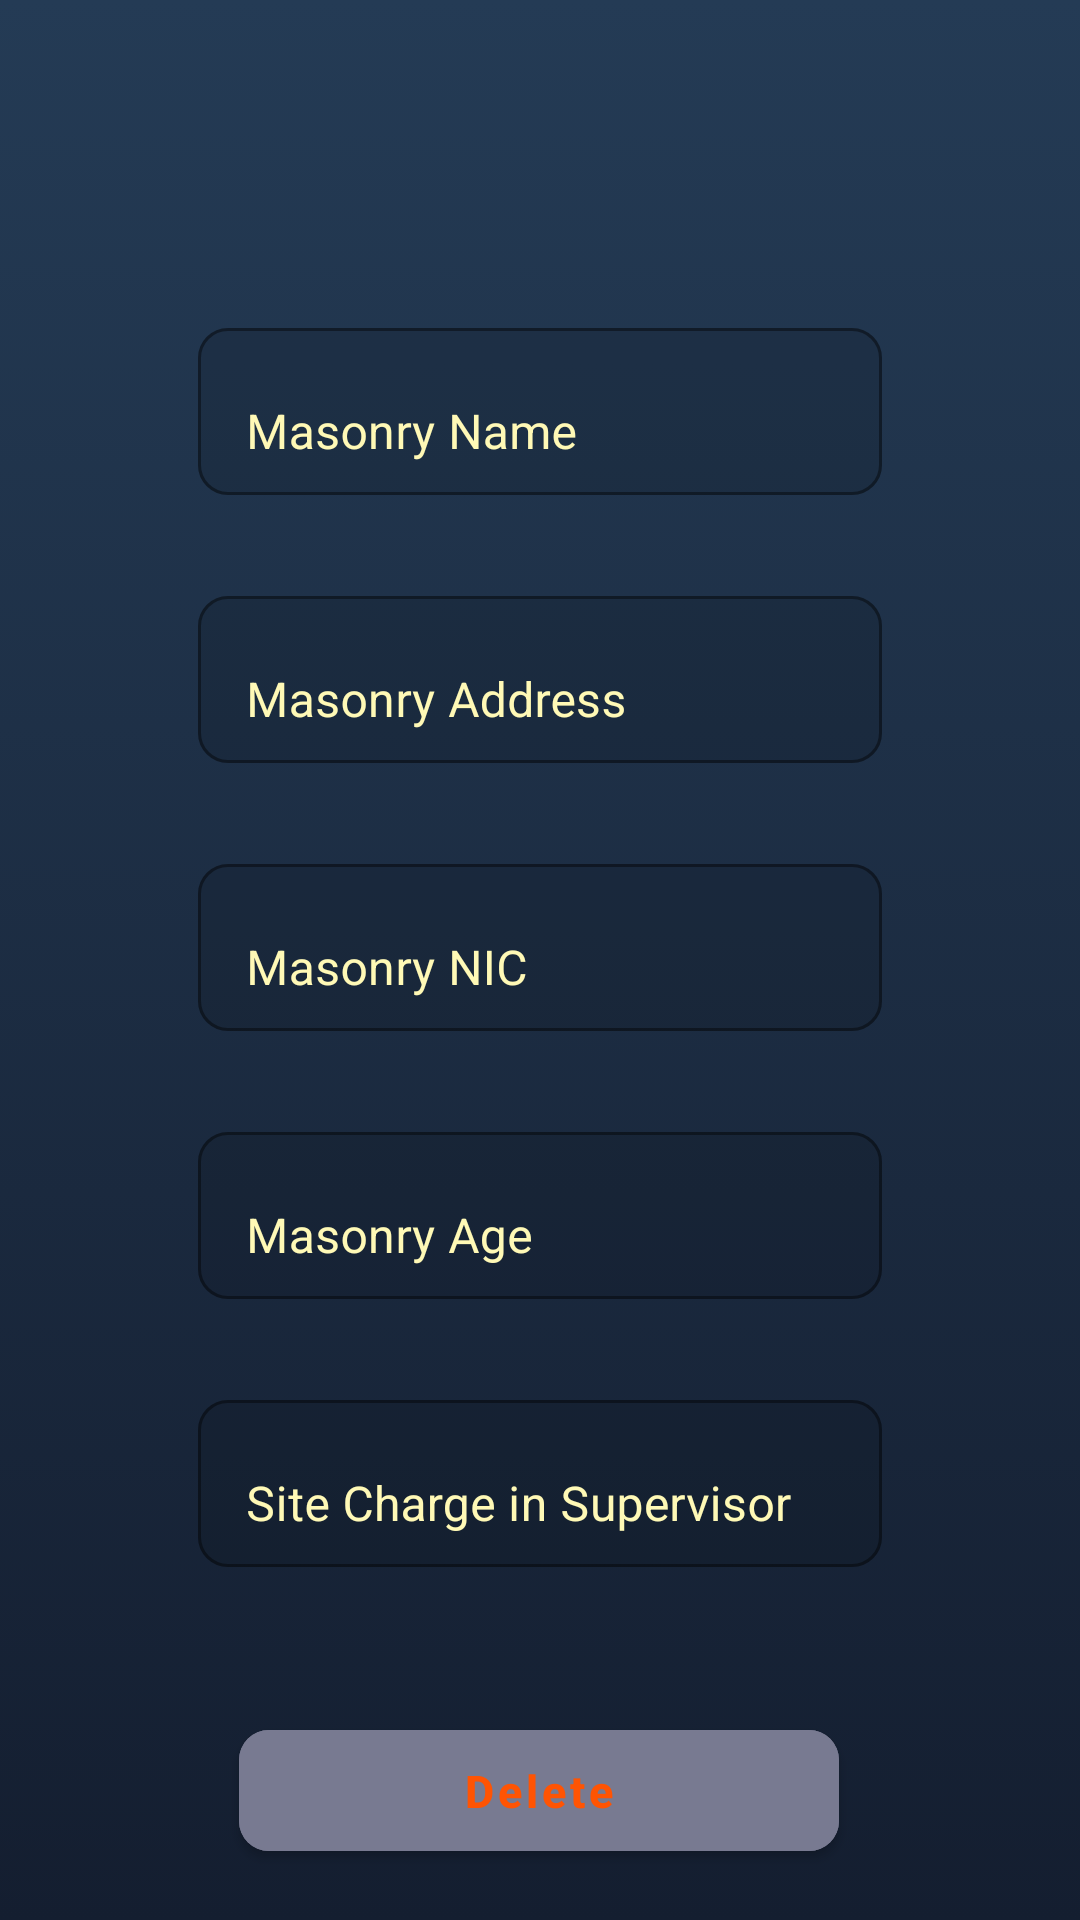

Reconstruct the res/layout file that produces this screen, plus the resources it refers to.
<!-- AndroidManifest.xml: application theme Theme.WJConstractor -->
<!-- res/layout/activity_admin_delete__masonry.xml -->
<?xml version="1.0" encoding="utf-8"?>
<androidx.constraintlayout.widget.ConstraintLayout xmlns:android="http://schemas.android.com/apk/res/android"
    xmlns:app="http://schemas.android.com/apk/res-auto"
    xmlns:tools="http://schemas.android.com/tools"
    android:layout_width="match_parent"
    android:layout_height="match_parent"
    android:background="@drawable/gradient_background"
    tools:context=".AdminDelete_MasonryActivity">

    <com.google.android.material.textfield.TextInputLayout
        android:id="@+id/masonry_name2"
        style="@style/Widget.MaterialComponents.Button.OutlinedButton"
        android:layout_width="match_parent"
        android:layout_height="wrap_content"
        android:layout_marginStart="50dp"
        android:layout_marginTop="100dp"
        android:layout_marginEnd="50dp"
        android:hint="@string/masonry_name"
        android:textColorHint="@color/text"
        app:boxBackgroundMode="outline"
        app:boxCornerRadiusBottomEnd="10dp"
        app:boxCornerRadiusBottomStart="10dp"
        app:boxCornerRadiusTopEnd="10dp"
        app:boxCornerRadiusTopStart="10dp"
        app:endIconMode="clear_text"
        app:endIconTint="@color/text"
        app:errorEnabled="true"
        app:errorTextColor="@color/logoutText"
        app:layout_constraintEnd_toEndOf="parent"
        app:layout_constraintStart_toStartOf="parent"
        app:layout_constraintTop_toTopOf="parent">

        <com.google.android.material.textfield.TextInputEditText
            android:id="@+id/edit_masonry_name2"
            android:layout_width="match_parent"
            android:layout_height="wrap_content"
            android:inputType="textCapSentences"
            android:textColor="@color/text" />
    </com.google.android.material.textfield.TextInputLayout>

    <com.google.android.material.textfield.TextInputLayout
        android:id="@+id/masonry_address2"
        style="@style/Widget.MaterialComponents.Button.OutlinedButton"
        android:layout_width="match_parent"
        android:layout_height="wrap_content"
        android:layout_marginStart="50dp"
        android:layout_marginEnd="50dp"
        android:hint="@string/masonry_address"
        android:textColorHint="@color/text"
        app:boxBackgroundMode="outline"
        app:boxCornerRadiusBottomEnd="10dp"
        app:boxCornerRadiusBottomStart="10dp"
        app:boxCornerRadiusTopEnd="10dp"
        app:boxCornerRadiusTopStart="10dp"
        app:endIconMode="clear_text"
        app:endIconTint="@color/text"
        app:errorEnabled="true"
        app:errorTextColor="@color/logoutText"
        app:layout_constraintEnd_toEndOf="parent"
        app:layout_constraintHorizontal_bias="1.0"
        app:layout_constraintStart_toStartOf="parent"
        app:layout_constraintTop_toBottomOf="@+id/masonry_name2">

        <com.google.android.material.textfield.TextInputEditText
            android:id="@+id/edit_masonry_address2"
            android:layout_width="match_parent"
            android:layout_height="wrap_content"
            android:inputType="textCapSentences"
            android:textColor="@color/text" />
    </com.google.android.material.textfield.TextInputLayout>

    <com.google.android.material.textfield.TextInputLayout
        android:id="@+id/masonry_nic2"
        style="@style/Widget.MaterialComponents.Button.OutlinedButton"
        android:layout_width="match_parent"
        android:layout_height="wrap_content"
        android:layout_marginStart="50dp"
        android:layout_marginEnd="50dp"
        android:hint="@string/masonry_nic"
        android:textColorHint="@color/text"
        app:boxBackgroundMode="outline"
        app:boxCornerRadiusBottomEnd="10dp"
        app:boxCornerRadiusBottomStart="10dp"
        app:boxCornerRadiusTopEnd="10dp"
        app:boxCornerRadiusTopStart="10dp"
        app:endIconMode="clear_text"
        app:endIconTint="@color/text"
        app:errorEnabled="true"
        app:errorTextColor="@color/logoutText"
        app:layout_constraintEnd_toEndOf="parent"
        app:layout_constraintStart_toStartOf="parent"
        app:layout_constraintTop_toBottomOf="@+id/masonry_address2">

        <com.google.android.material.textfield.TextInputEditText
            android:id="@+id/edit_masonry_nic2"
            android:layout_width="match_parent"
            android:layout_height="wrap_content"
            android:inputType="textCapSentences"
            android:textColor="@color/text" />
    </com.google.android.material.textfield.TextInputLayout>

    <com.google.android.material.textfield.TextInputLayout
        android:id="@+id/masonry_age2"
        style="@style/Widget.MaterialComponents.Button.OutlinedButton"
        android:layout_width="match_parent"
        android:layout_height="wrap_content"
        android:layout_marginStart="50dp"
        android:layout_marginEnd="50dp"
        android:hint="@string/masonry_age"
        android:textColorHint="@color/text"
        app:boxBackgroundMode="outline"
        app:boxCornerRadiusBottomEnd="10dp"
        app:boxCornerRadiusBottomStart="10dp"
        app:boxCornerRadiusTopEnd="10dp"
        app:boxCornerRadiusTopStart="10dp"
        app:endIconMode="clear_text"
        app:endIconTint="@color/text"
        app:errorEnabled="true"
        app:errorTextColor="@color/logoutText"
        app:layout_constraintEnd_toEndOf="parent"
        app:layout_constraintStart_toStartOf="parent"
        app:layout_constraintTop_toBottomOf="@+id/masonry_nic2">

        <com.google.android.material.textfield.TextInputEditText
            android:id="@+id/edit_masonry_age2"
            android:layout_width="match_parent"
            android:layout_height="wrap_content"
            android:inputType="number"
            android:textColor="@color/text" />
    </com.google.android.material.textfield.TextInputLayout>


    <com.google.android.material.textfield.TextInputLayout
        android:id="@+id/supervisor_name2"
        style="@style/Widget.MaterialComponents.Button.OutlinedButton"
        android:layout_width="match_parent"
        android:layout_height="wrap_content"
        android:layout_marginStart="50dp"
        android:layout_marginEnd="50dp"
        android:hint="@string/site_charge_in_supervisor"
        android:textColorHint="@color/text"
        app:boxBackgroundMode="outline"
        app:boxCornerRadiusBottomEnd="10dp"
        app:boxCornerRadiusBottomStart="10dp"
        app:boxCornerRadiusTopEnd="10dp"
        app:boxCornerRadiusTopStart="10dp"
        app:endIconMode="clear_text"
        app:endIconTint="@color/text"
        app:errorEnabled="true"
        app:errorTextColor="@color/logoutText"
        app:layout_constraintEnd_toEndOf="parent"
        app:layout_constraintStart_toStartOf="parent"
        app:layout_constraintTop_toBottomOf="@+id/masonry_age2">

        <com.google.android.material.textfield.TextInputEditText
            android:id="@+id/edit_supervisor_name2"
            android:layout_width="match_parent"
            android:layout_height="wrap_content"
            android:inputType="textCapSentences"
            android:textColor="@color/text" />
    </com.google.android.material.textfield.TextInputLayout>

    <Button
        android:id="@+id/delete_btn"
        android:layout_width="200dp"
        android:layout_height="wrap_content"
        android:layout_marginTop="24dp"
        android:backgroundTint="@color/menuback"
        android:padding="10dp"
        android:text="@string/delete"
        android:textAllCaps="false"
        android:textColor="@color/logoutText"
        android:textSize="15sp"
        android:textStyle="bold"
        app:cornerRadius="10dp"
        app:layout_constraintEnd_toEndOf="parent"
        app:layout_constraintHorizontal_bias="0.497"
        app:layout_constraintStart_toStartOf="parent"
        app:layout_constraintTop_toBottomOf="@+id/supervisor_name2"
        tools:ignore="MissingConstraints,OnClick" />
</androidx.constraintlayout.widget.ConstraintLayout>
<!-- resources referenced by this layout -->
<resources>
  <color name="logoutText">#FF5403</color>
  <color name="menuback">#787A91</color>
  <color name="text">#FFF9B6</color>
  <!-- drawable gradient_background (drawable) -->
  <?xml version="1.0" encoding="utf-8"?>
  <selector xmlns:android="http://schemas.android.com/apk/res/android">
  
      <item>
          <shape>
              <gradient android:angle="90" android:endColor="#243b55" android:startColor="#141e30" android:type="linear" />
          </shape>
      </item>
  </selector>
  <string name="delete">Delete</string>
  <string name="masonry_address">Masonry Address</string>
  <string name="masonry_age">Masonry Age</string>
  <string name="masonry_name">Masonry Name</string>
  <string name="masonry_nic">Masonry NIC</string>
  <string name="site_charge_in_supervisor">Site Charge in Supervisor</string>
  <style name="Theme.WJConstractor" parent="Theme.MaterialComponents.DayNight.DarkActionBar">
          
          <item name="colorPrimary">@color/logoutBackground</item>
          <item name="colorPrimaryVariant">@color/background</item>
          <item name="colorOnPrimary">@color/white</item>
          <item name="colorSecondary">@color/white</item>
          
          <item name="android:statusBarColor" tools:targetApi="l">?attr/colorPrimaryVariant</item>
          
      </style>
  <color name="logoutBackground">#FFBC97</color>
  <color name="background">#191A19</color>
  <color name="white">#FFFFFFFF</color>
</resources>
